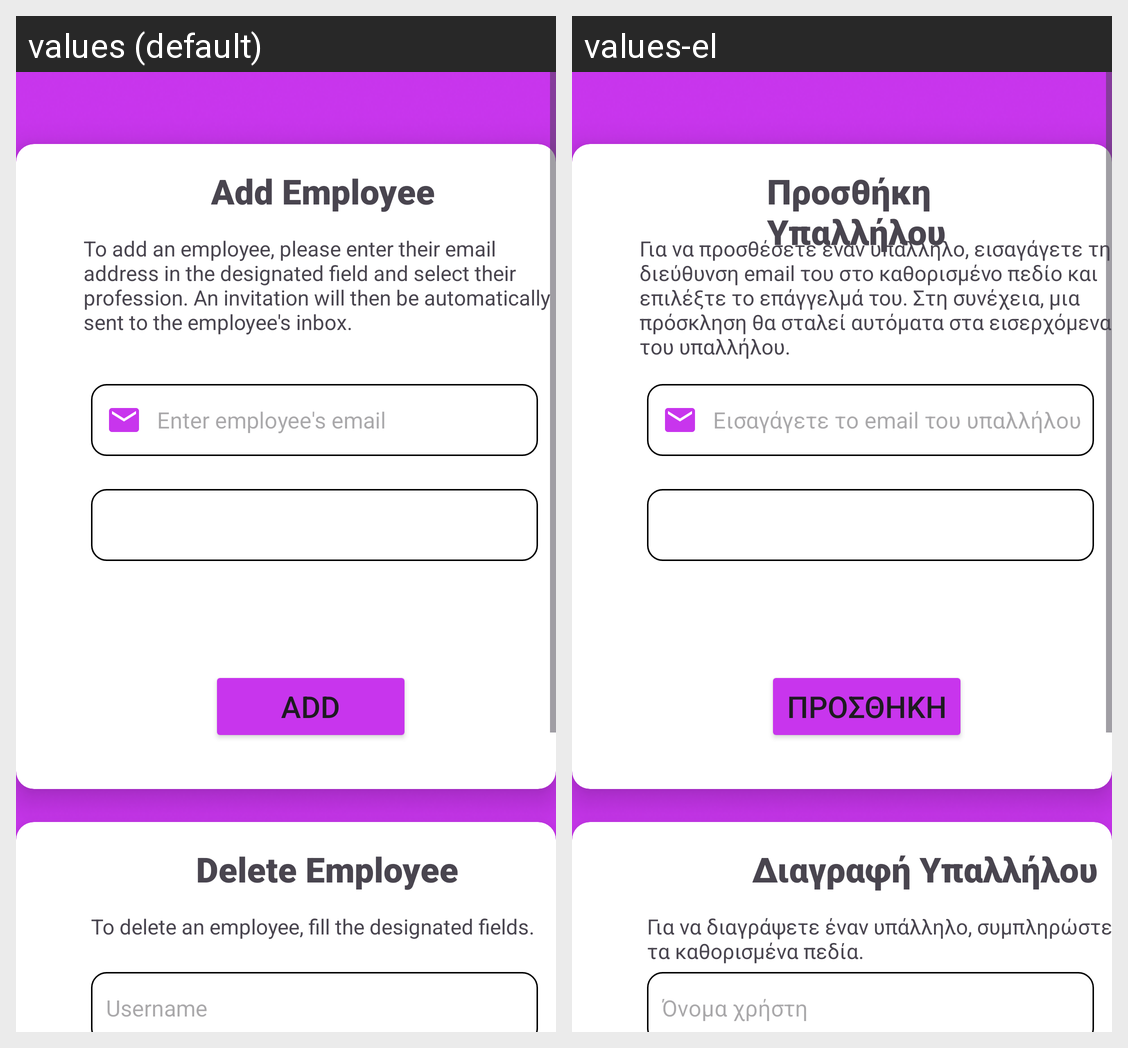

Translations of the strings shown on this Android screen, per locale in the grid:
Android screen res/layout/activity_admin_staff_settings.xml rendered under 2 locales, left to right: values (default), values-el. Device: Nexus 5 (rendered at 1080×1920; each locale shown at half size, 540×960, under a caption strip naming it); theme Theme.GoWaiter.
Strings drawn on this screen, with the default value and each locale's value (text and hints the layout hard-codes, and strings that could not be matched under every locale, appear in the picture but are not listed):

add_employee
  values: Add Employee
  values-el: Προσθήκη Υπαλλήλου

enter_employee_s_email
  values: Enter employee's email
  values-el: Εισαγάγετε το email του υπαλλήλου

to_add_an_employee_please_enter_their_email_address_in_the_designated_field_and_select_their_profession_an_invitation_will_then_be_automatically_sent_to_the_employee_s_inbox
  values: To add an employee, please enter their email address in the designated field and select their profession. An invitation will then be automatically sent to the employee's inbox.
  values-el: Για να προσθέσετε έναν υπάλληλο, εισαγάγετε τη διεύθυνση email του στο καθορισμένο πεδίο και επιλέξτε το επάγγελμά του. Στη συνέχεια, μια πρόσκληση θα σταλεί αυτόματα στα εισερχόμενα του υπαλλήλου.

add
  values: Add
  values-el: Προσθήκη

delete_employee
  values: Delete Employee
  values-el: Διαγραφή Υπαλλήλου

username
  values: Username
  values-el: Όνομα χρήστη

to_delete_an_employee_fill_the_designated_fields
  values: To delete an employee, fill the designated fields.
  values-el: Για να διαγράψετε έναν υπάλληλο, συμπληρώστε τα καθορισμένα πεδία.
